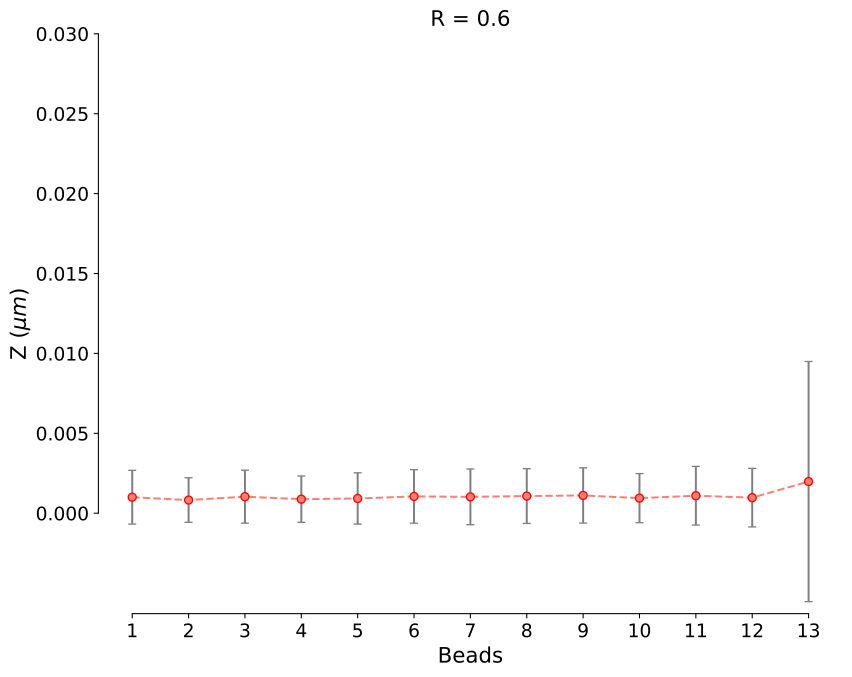

The file beside this chart, header and first rows:
bds, bmn, bstd
1, 0.00100, 0.00168
2, 0.00082, 0.00140
3, 0.00103, 0.00166
4, 0.00088, 0.00145
5, 0.00092, 0.00161
6, 0.00105, 0.00167
7, 0.00102, 0.00174
8, 0.00107, 0.00171
9, 0.00111, 0.00173
10, 0.00094, 0.00153
11, 0.00109, 0.00184
12, 0.00097, 0.00183
13, 0.00198, 0.00752
